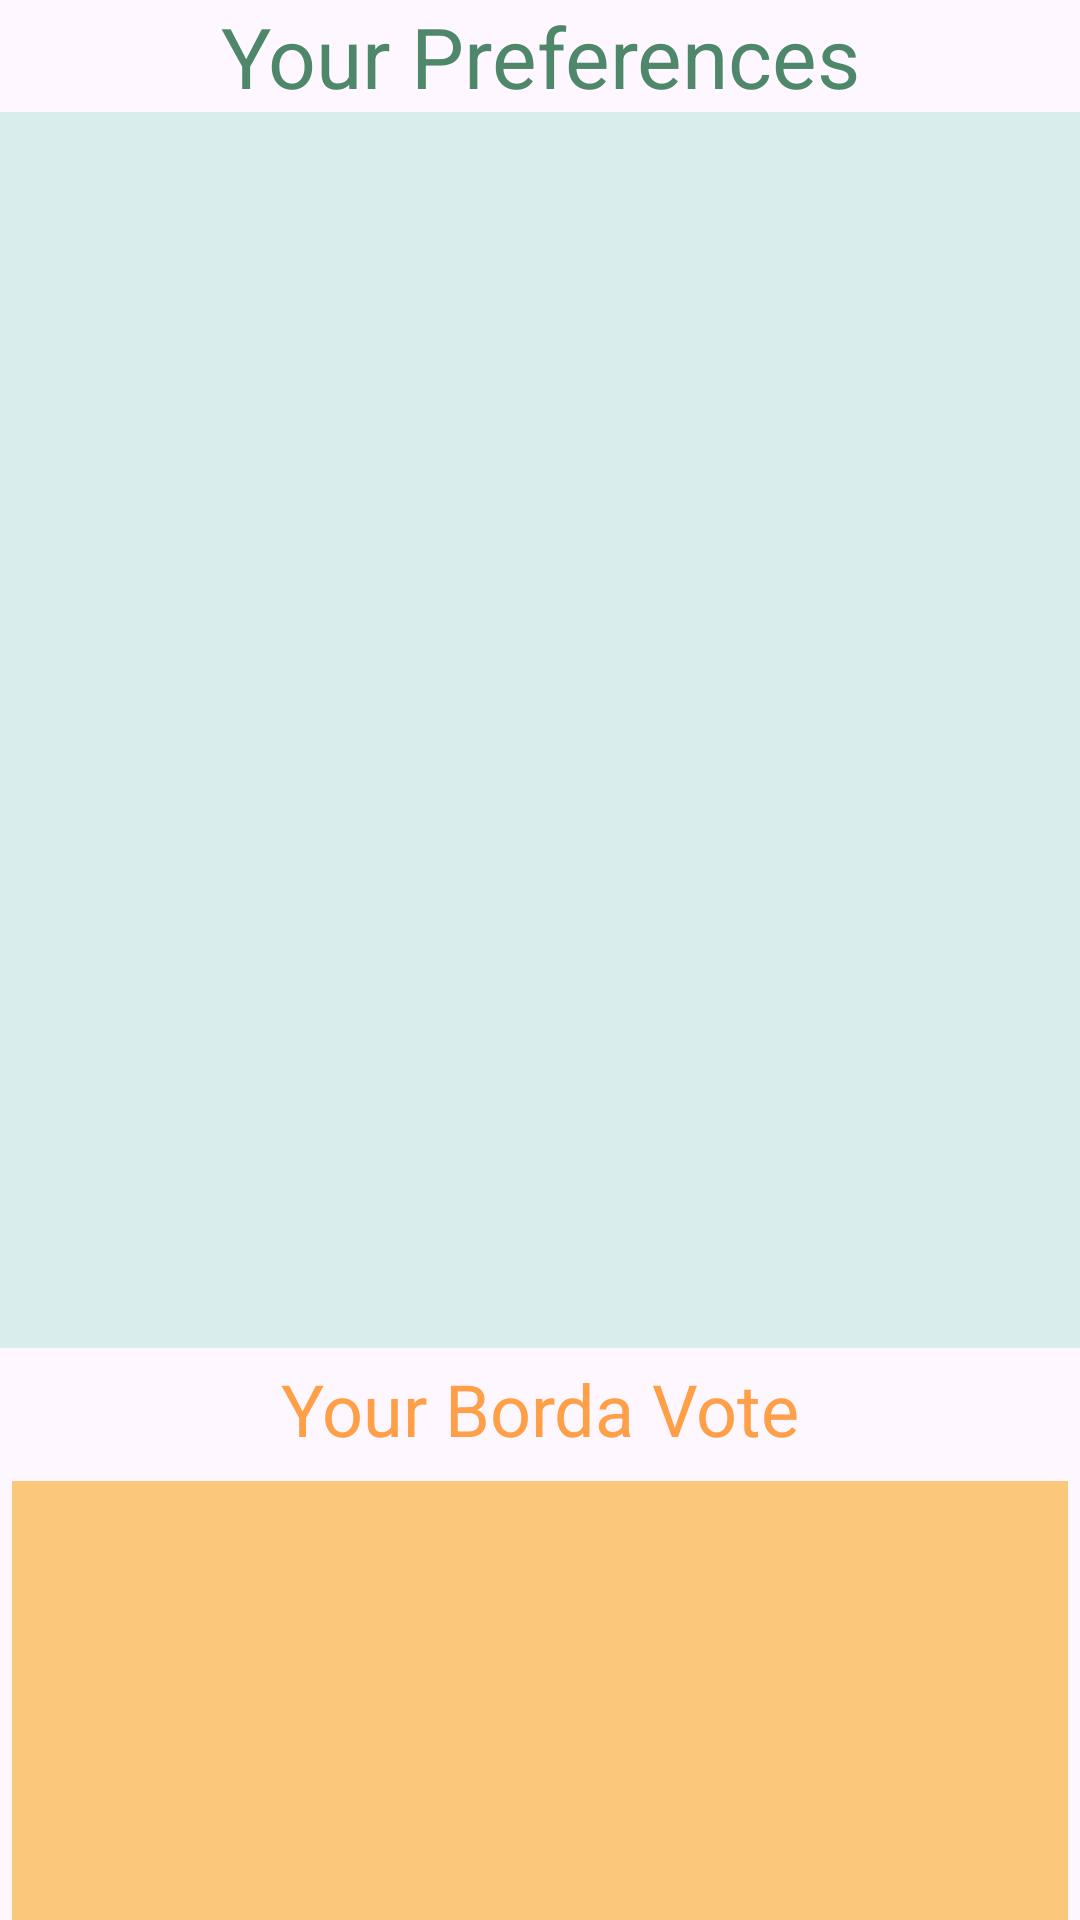

Layout XML and referenced resources for this Android screen:
<!-- AndroidManifest.xml: activity theme Theme.BordasVotingMethod -->
<!-- res/layout/activity_vote.xml -->
<?xml version="1.0" encoding="utf-8"?>
<androidx.constraintlayout.widget.ConstraintLayout xmlns:android="http://schemas.android.com/apk/res/android"
    xmlns:app="http://schemas.android.com/apk/res-auto"
    xmlns:tools="http://schemas.android.com/tools"
    android:id="@+id/rootLayout"
    android:layout_width="match_parent"
    android:layout_height="match_parent"
    tools:context=".VoteActivity">

    <TextView
        android:id="@+id/tvYourPreferences"
        android:layout_width="wrap_content"
        android:layout_height="wrap_content"
        android:text="@string/tvYourPreferences"
        android:textColor="#4E8769"
        android:textSize="28sp"
        app:layout_constraintEnd_toEndOf="parent"
        app:layout_constraintHorizontal_bias="0.5"
        app:layout_constraintStart_toStartOf="parent"
        app:layout_constraintTop_toTopOf="parent"
        app:layout_constraintVertical_bias="0.02" />

    <ScrollView
        android:id="@+id/scrollView"
        android:layout_width="409dp"
        android:layout_height="412dp"
        android:background="@color/seekbar"
        android:contentDescription="@string/scrollView"
        app:layout_constraintBottom_toTopOf="@id/tvYourBordaVote"
        app:layout_constraintEnd_toEndOf="parent"
        app:layout_constraintStart_toStartOf="parent"
        app:layout_constraintTop_toBottomOf="@id/tvYourPreferences">

        <LinearLayout
            android:id="@+id/dynamicContent"
            android:layout_width="match_parent"
            android:layout_height="wrap_content"
            android:orientation="vertical"
            android:padding="8dp" />
    </ScrollView>

    <TextView
        android:id="@+id/tvYourBordaVote"
        android:layout_width="wrap_content"
        android:layout_height="wrap_content"
        android:layout_marginTop="4dp"
        android:text="@string/tvYourBordaVote"
        android:textColor="#FF9F47"
        android:textSize="24sp"
        app:layout_constraintEnd_toEndOf="parent"
        app:layout_constraintHorizontal_bias="0.5"
        app:layout_constraintStart_toStartOf="parent"
        app:layout_constraintTop_toBottomOf="@id/scrollView" />

    <TextView
        android:id="@+id/tvResults"
        android:layout_width="352dp"
        android:layout_height="172dp"
        android:layout_marginTop="8dp"
        android:background="#FBC77A"
        android:gravity="top|center_horizontal"
        app:layout_constraintEnd_toEndOf="parent"
        app:layout_constraintHorizontal_bias="0.5"
        app:layout_constraintStart_toStartOf="parent"
        app:layout_constraintTop_toBottomOf="@+id/tvYourBordaVote" />

    <Button
        android:id="@+id/buttonCancel"
        android:layout_width="wrap_content"
        android:layout_height="wrap_content"
        android:layout_marginTop="8dp"
        android:backgroundTint="#FF0000"
        android:text="@string/buttonCancel"
        app:layout_constraintBottom_toBottomOf="parent"
        app:layout_constraintStart_toStartOf="@+id/tvResults"
        app:layout_constraintTop_toBottomOf="@id/tvResults"
        app:layout_constraintVertical_bias="0.043" />

    <Button
        android:id="@+id/buttonConfirmYourVote"
        android:layout_width="wrap_content"
        android:layout_height="wrap_content"
        android:layout_marginStart="68dp"
        android:backgroundTint="#4CAF50"
        android:text="@string/buttonConfirmYourVote"
        app:layout_constraintBottom_toBottomOf="@id/buttonCancel"
        app:layout_constraintEnd_toEndOf="@+id/tvResults"
        app:layout_constraintHorizontal_bias="1.0"
        app:layout_constraintStart_toEndOf="@id/buttonCancel"
        app:layout_constraintTop_toTopOf="@id/buttonCancel"
        app:layout_constraintVertical_bias="0.0" />

</androidx.constraintlayout.widget.ConstraintLayout>
<!-- resources referenced by this layout -->
<resources>
  <color name="seekbar">#DAEDED</color>
  <string name="buttonCancel">CANCEL</string>
  <string name="buttonConfirmYourVote">CONFIRM YOUR VOTE</string>
  <string name="scrollView" translatable="false">scrollView</string>
  <string name="tvYourBordaVote">Your Borda Vote</string>
  <string name="tvYourPreferences">Your Preferences</string>
  <style name="Theme.BordasVotingMethod" parent="Base.Theme.BordasVotingMethod" />
  <style name="Base.Theme.BordasVotingMethod" parent="Theme.Material3.DayNight.NoActionBar">
          
          
      </style>
</resources>
